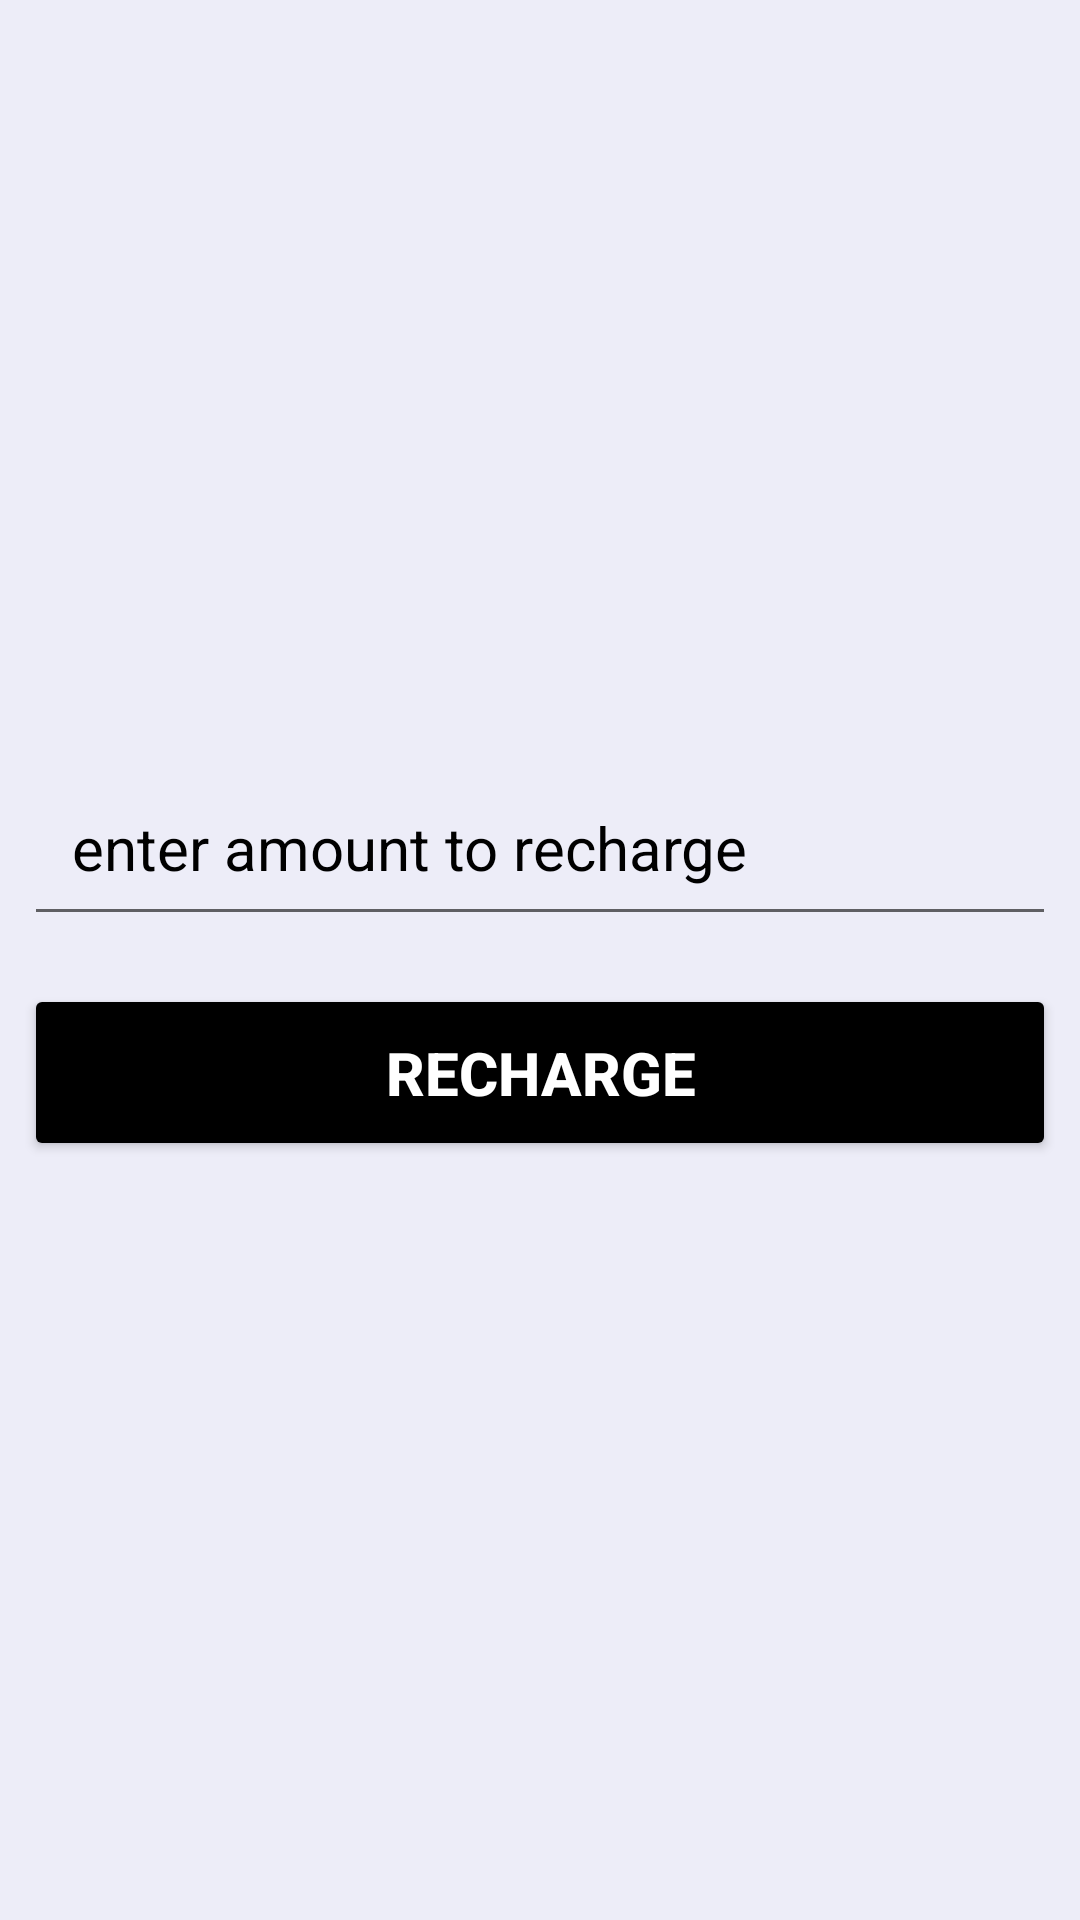

Here is an Android app screen rendered from its layout file. Give the layout XML and the strings, colors and styles it references.
<!-- AndroidManifest.xml: application theme Theme.EasyFlow -->
<!-- res/layout/fragment_recharge.xml -->
<?xml version="1.0" encoding="utf-8"?>
<layout xmlns:android="http://schemas.android.com/apk/res/android"
    xmlns:tools="http://schemas.android.com/tools"
    tools:context=".appScreens.services.fragmentRecharge.RechargeFragment">

    <LinearLayout
        android:id="@+id/recharge_layout"
        android:layout_width="match_parent"
        android:layout_height="match_parent"
        android:background="@color/main_color"
        android:gravity="center"
        android:orientation="vertical">

        <EditText
            android:id="@+id/recharge_amount"
            android:layout_width="match_parent"
            android:layout_height="wrap_content"
            android:layout_margin="8dp"
            android:padding="16dp"
            android:hint="enter amount to recharge"
            android:textSize="20sp"
            android:inputType="number"
            android:textColorHint="#000000"
            android:digits="0123456789" />

        <Button
            android:id="@+id/recharge_button"
            android:layout_width="match_parent"
            android:layout_height="wrap_content"
            android:layout_margin="8dp"
            android:padding="16dp"
            android:text="Recharge"
            android:textSize="20sp"
            android:textStyle="bold"
            style="@style/button_style" />
    </LinearLayout>

</layout>
<!-- resources referenced by this layout -->
<resources>
  <color name="main_color">#EDEDF8</color>
  <style name="button_style">
          <item name="android:backgroundTint">#000</item>
          <item name="android:textColor">#fff</item>
      </style>
  <style name="Theme.EasyFlow" parent="Theme.MaterialComponents.Light.NoActionBar">
          
          <item name="colorPrimary">@color/purple_500</item>
          <item name="colorPrimaryVariant">@color/purple_700</item>
          <item name="colorOnPrimary">@color/white</item>
          
          <item name="colorSecondary">@color/teal_200</item>
          <item name="colorSecondaryVariant">@color/teal_700</item>
          <item name="colorOnSecondary">@color/black</item>
          
          <item name="android:statusBarColor">@color/black</item>
          <item name="android:navigationBarColor">@color/black</item>
          <item name="android:windowDisablePreview">true</item>
          
      </style>
  <color name="purple_500">#FF6200EE</color>
  <color name="purple_700">#FF3700B3</color>
  <color name="white">#FFFFFFFF</color>
  <color name="teal_200">#FF03DAC5</color>
  <color name="teal_700">#FF018786</color>
  <color name="black">#FF000000</color>
</resources>
